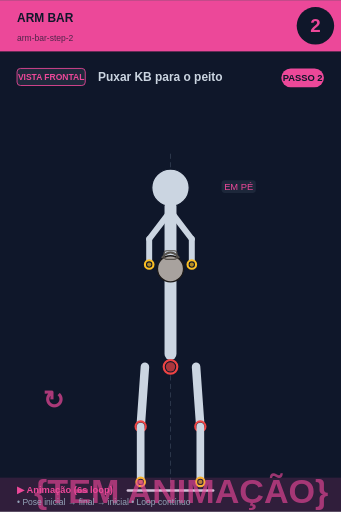
t = 0.00 s
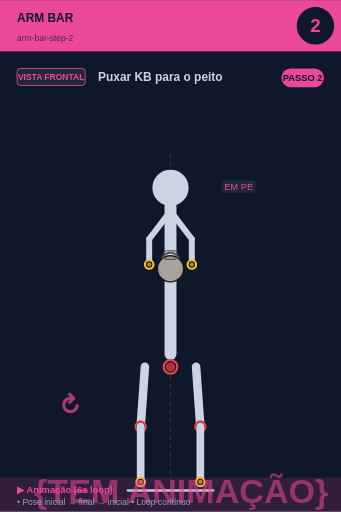
t = 0.75 s
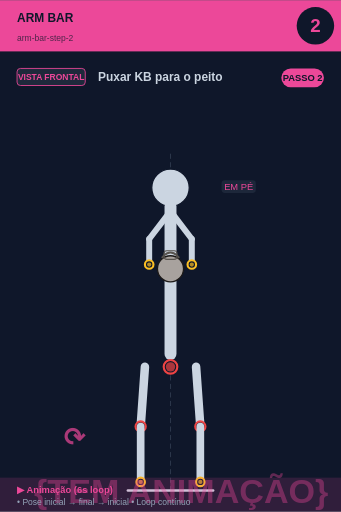
t = 2.25 s
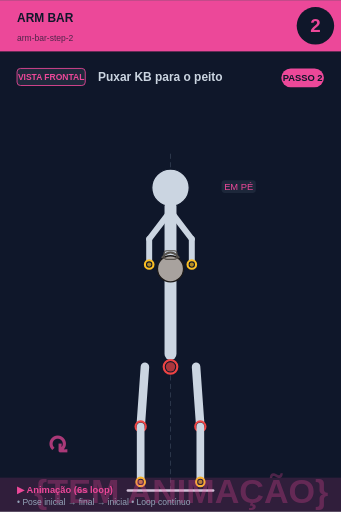
t = 3.00 s
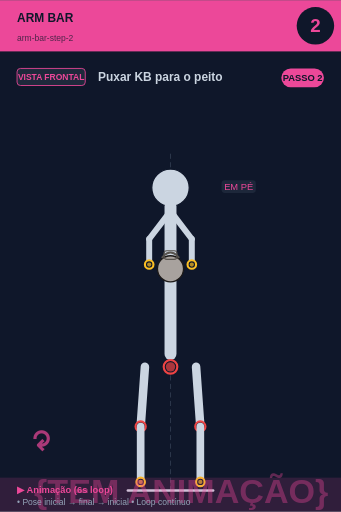
t = 3.75 s
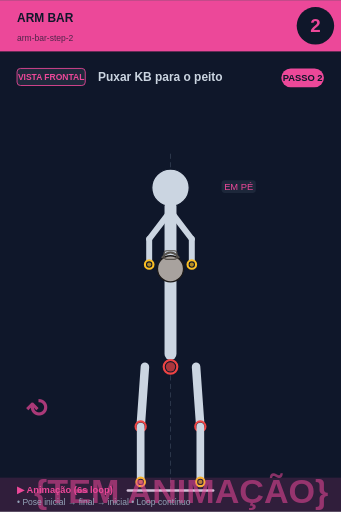
t = 5.25 s

The animated SVG that drew these frames (rendered in a browser with its animation timeline set to each time). Animation: 2 SMIL elements (animate=1,animateTransform=1); one cycle of 6.00 s, repeats indefinitely.

<svg xmlns="http://www.w3.org/2000/svg" viewBox="0 0 400 600" width="400" height="600">
<rect width="400" height="600" fill="#0f172a"/>

<!-- Header -->
<rect x="0" y="0" width="400" height="60" fill="#ec4899"/>
<text x="20" y="25" font-size="14" font-weight="bold" fill="#0f172a" font-family="sans-serif">ARM BAR</text>
<text x="20" y="48" font-size="10" fill="#0f172a" opacity="0.7" font-family="sans-serif">arm-bar-step-2</text>

<!-- Step circle -->
<circle cx="370" cy="30" r="22" fill="#0f172a"/>
<text x="370" y="37" font-size="22" font-weight="bold" fill="#ec4899" text-anchor="middle" font-family="sans-serif">2</text>

<!-- Vista + título -->
<rect x="20" y="80" width="80" height="20" rx="4" fill="#1e293b" stroke="#ec4899" stroke-width="1"/>
<text x="60" y="94" font-size="10" font-weight="bold" fill="#ec4899" text-anchor="middle" font-family="sans-serif">VISTA FRONTAL</text>
<text x="115" y="95" font-size="14" font-weight="bold" fill="#cbd5e1" font-family="sans-serif">Puxar KB para o peito</text>

<!-- Corpo + animação -->
<g transform="translate(0, 50)">
<line x1="200" y1="130" x2="200" y2="530" stroke="#475569" stroke-width="1" stroke-dasharray="6,4" opacity="0.6"/><circle cx="200" cy="170" r="12" fill="#0f172a" stroke="#fbbf24" stroke-width="2.5"/><circle cx="200" cy="170" r="9.5" fill="#fbbf24" opacity="0.7"/><circle cx="200" cy="170" r="22" fill="#cbd5e1" stroke="#0f172a" stroke-width="1.5"/><line x1="200" y1="192" x2="200" y2="365" stroke="#cbd5e1" stroke-width="14" stroke-linecap="round"/><circle cx="200" cy="380" r="8" fill="#0f172a" stroke="#ef4444" stroke-width="2.5"/><circle cx="200" cy="380" r="5.5" fill="#ef4444" opacity="0.7"/><line x1="198" y1="200" x2="175" y2="230" stroke="#cbd5e1" stroke-width="7" stroke-linecap="round"/><line x1="202" y1="200" x2="225" y2="230" stroke="#cbd5e1" stroke-width="7" stroke-linecap="round"/><line x1="175" y1="230" x2="175" y2="260" stroke="#cbd5e1" stroke-width="7" stroke-linecap="round"/><line x1="225" y1="230" x2="225" y2="260" stroke="#cbd5e1" stroke-width="7" stroke-linecap="round"/><circle cx="200" cy="265" r="15.299999999999999" fill="#a8a29e" stroke="#1c1917" stroke-width="1.5"/><path d="M 189.8 252.25 Q 200 239.5 210.2 252.25" fill="none" stroke="#57534e" stroke-width="2.125"/><rect x="192.35" y="243.75" width="15.299999999999999" height="10.2" rx="3.4" fill="none" stroke="#57534e" stroke-width="1.275"/><circle cx="175" cy="260" r="5" fill="#0f172a" stroke="#fbbf24" stroke-width="2.5"/><circle cx="175" cy="260" r="2.5" fill="#fbbf24" opacity="0.7"/><circle cx="225" cy="260" r="5" fill="#0f172a" stroke="#fbbf24" stroke-width="2.5"/><circle cx="225" cy="260" r="2.5" fill="#fbbf24" opacity="0.7"/><line x1="170" y1="380" x2="165" y2="450" stroke="#cbd5e1" stroke-width="10" stroke-linecap="round"/><line x1="230" y1="380" x2="235" y2="450" stroke="#cbd5e1" stroke-width="10" stroke-linecap="round"/><circle cx="165" cy="450" r="6" fill="#0f172a" stroke="#ef4444" stroke-width="2.5"/><circle cx="165" cy="450" r="3.5" fill="#ef4444" opacity="0.7"/><circle cx="235" cy="450" r="6" fill="#0f172a" stroke="#ef4444" stroke-width="2.5"/><circle cx="235" cy="450" r="3.5" fill="#ef4444" opacity="0.7"/><line x1="165" y1="450" x2="165" y2="515" stroke="#cbd5e1" stroke-width="9" stroke-linecap="round"/><line x1="235" y1="450" x2="235" y2="515" stroke="#cbd5e1" stroke-width="9" stroke-linecap="round"/><circle cx="165" cy="515" r="5" fill="#0f172a" stroke="#fbbf24" stroke-width="2.5"/><circle cx="165" cy="515" r="2.5" fill="#fbbf24" opacity="0.7"/><circle cx="235" cy="515" r="5" fill="#0f172a" stroke="#fbbf24" stroke-width="2.5"/><circle cx="235" cy="515" r="2.5" fill="#fbbf24" opacity="0.7"/><line x1="150" y1="525" x2="250" y2="525" stroke="#cbd5e1" stroke-width="3" stroke-linecap="round"/><rect x="259.875" y="161" width="40.25" height="15" rx="4" fill="#1e293b" opacity="0.95"/><text x="280" y="173" font-size="11" fill="#ec4899" text-anchor="middle" font-family="sans-serif" font-weight="500">EM PÉ</text>
<!-- Indicador de movimento animado no canto inferior -->
<g opacity="0.7">
<text x="40" y="540" font-size="40" fill="#ec4899" font-weight="bold" font-family="sans-serif">
{TEM ANIMAÇÃO}
<animate attributeName="opacity" values="0.9;0.4;0.9" dur="6s" repeatCount="indefinite"/>
</text>
</g>
</g>

<!-- Footer -->
<rect x="0" y="560" width="400" height="40" fill="#ec4899" opacity="0.15"/>
<text x="20" y="578" font-size="11" font-weight="bold" fill="#ec4899" font-family="sans-serif">▶ Animação (6s loop)</text>
<text x="20" y="592" font-size="10" fill="#94a3b8" font-family="sans-serif">• Pose inicial → final → inicial • Loop contínuo</text>

<!-- Tag PASSO N -->
<g transform="translate(330, 80)">
<rect x="0" y="0" width="50" height="22" rx="11" fill="#ec4899"/>
<text x="25" y="15" font-size="11" font-weight="bold" fill="#0f172a" text-anchor="middle" font-family="sans-serif">PASSO 2</text>
</g>

<!-- Seta animada (movimento ↕) -->
<g transform="translate(50, 480)">
<text font-size="30" fill="#ec4899" font-weight="bold" font-family="sans-serif" opacity="0.7">↻
<animateTransform attributeName="transform" type="rotate" from="0 15 15" to="360 15 15" dur="6s" repeatCount="indefinite"/>
</text>
</g>
</svg>
